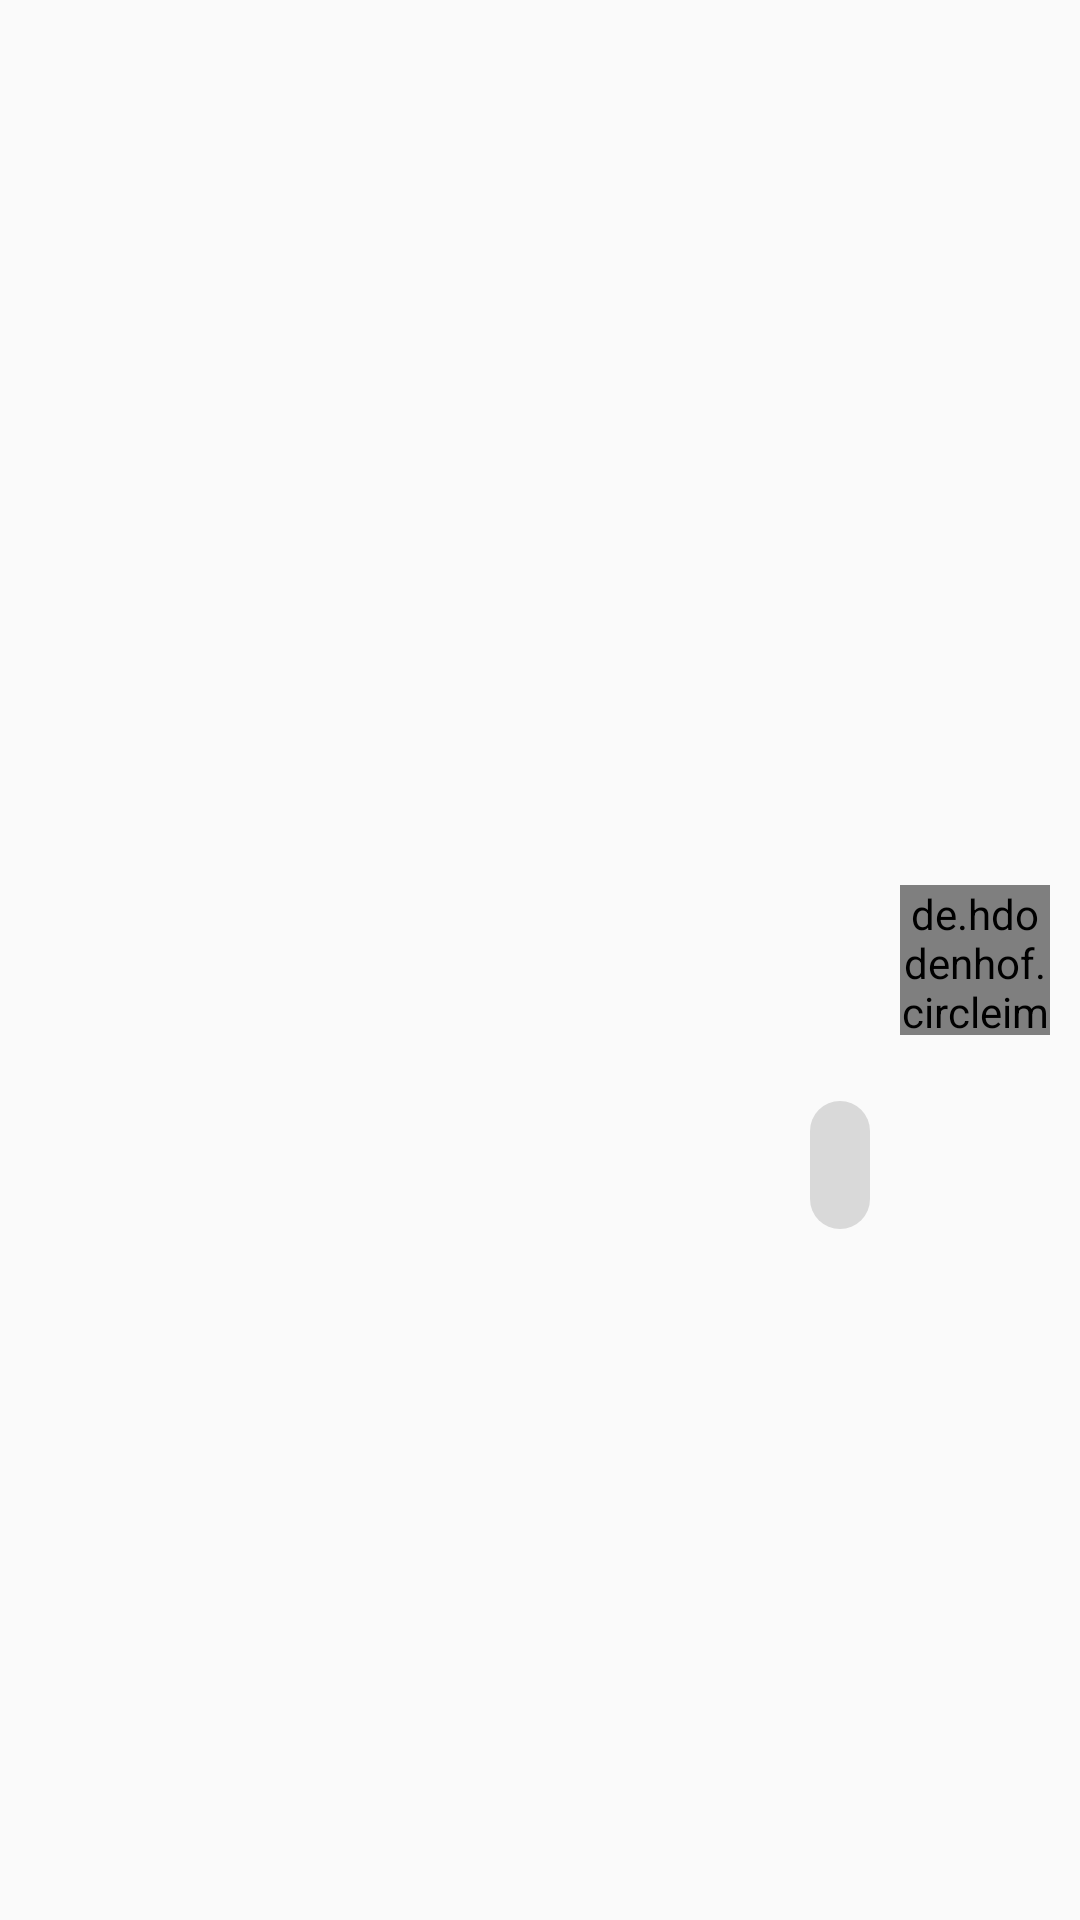

This screen was rendered from an Android layout file. Write that file and the resources it references.
<!-- AndroidManifest.xml: application theme AppTheme -->
<!-- res/layout/to_message_view.xml -->
<?xml version="1.0" encoding="utf-8"?>
<androidx.constraintlayout.widget.ConstraintLayout xmlns:android="http://schemas.android.com/apk/res/android"
    xmlns:app="http://schemas.android.com/apk/res-auto"
    android:layout_width="match_parent"
    android:layout_height="wrap_content">

    <TextView
        android:id="@+id/myMessage"
        android:layout_width="wrap_content"
        android:layout_height="wrap_content"
        android:layout_marginStart="32dp"
        android:layout_marginEnd="10dp"
        android:background="@drawable/rounded_bc"
        android:maxWidth="240dp"
        android:padding="10dp"
        android:textColor="@color/colorBlack"
        android:textSize="17sp"
        android:textStyle="bold"
        app:layout_constraintBottom_toBottomOf="parent"
        app:layout_constraintEnd_toStartOf="@+id/myPhotoView"
        app:layout_constraintHorizontal_bias="1.0"
        app:layout_constraintStart_toStartOf="parent"
        app:layout_constraintTop_toTopOf="@+id/myPhotoView"
        app:layout_constraintVertical_bias="0.238" />

    <de.hdodenhof.circleimageview.CircleImageView
        android:id="@+id/myPhotoView"
        android:layout_width="50dp"
        android:layout_height="50dp"
        android:layout_gravity="center"
        android:layout_marginTop="10dp"
        android:layout_marginEnd="10dp"
        android:layout_marginBottom="10dp"
        android:background="@drawable/add_photo_button_background"
        android:textAllCaps="false"
        app:layout_constraintBottom_toBottomOf="parent"
        app:layout_constraintEnd_toEndOf="parent"
        app:layout_constraintTop_toTopOf="parent" />
</androidx.constraintlayout.widget.ConstraintLayout>
<!-- resources referenced by this layout -->
<resources>
  <color name="colorBlack">#0D0000</color>
  <!-- drawable add_photo_button_background (drawable) -->
  <?xml version="1.0" encoding="utf-8"?>
  <shape xmlns:android="http://schemas.android.com/apk/res/android">
  
      <corners
          android:radius="75dp"/>
      <solid
          android:color="@color/transparentColorGray"/>
  
  </shape>
  <!-- drawable rounded_bc (drawable) -->
  <?xml version="1.0" encoding="utf-8"?>
  <shape xmlns:android="http://schemas.android.com/apk/res/android">
  
      <corners
          android:radius="20dp"/>
      <solid
          android:color="@color/transparentColorGray"/>
  </shape>
  <style name="AppTheme" parent="Theme.AppCompat.Light.NoActionBar">
          <item name="colorPrimary">@color/colorPrimary</item>
          <item name="colorPrimaryDark">@color/colorPrimaryDark</item>
          <item name="colorAccent">@color/colorAccent</item>
      </style>
  <color name="transparentColorGray">#3F777777</color>
  <color name="colorPrimary">#6200EE</color>
  <color name="colorPrimaryDark">#280180</color>
  <color name="colorAccent">#03DAC5</color>
</resources>
